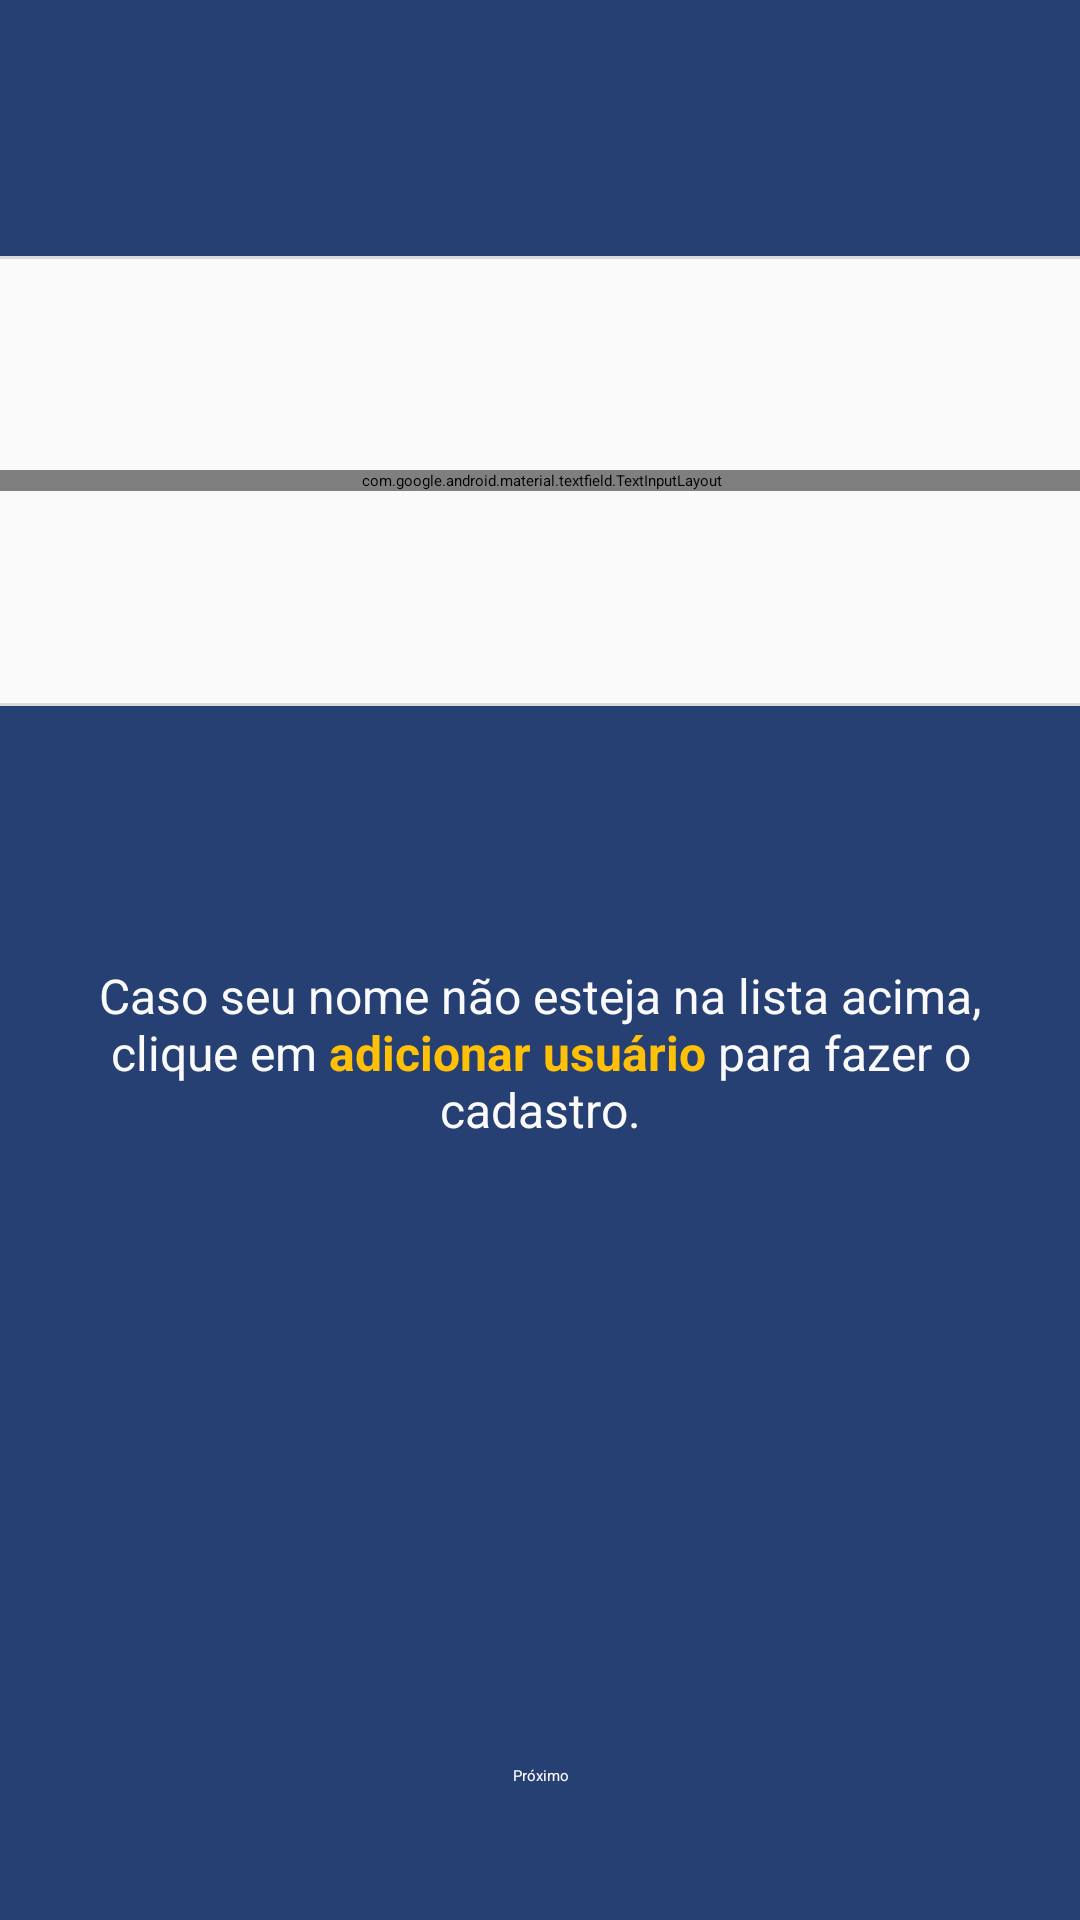

Produce the Android XML layout that renders to this screen, including the resource entries it uses.
<!-- AndroidManifest.xml: application theme Theme.App.Starting -->
<!-- res/layout/fragment_home.xml -->
<?xml version="1.0" encoding="utf-8"?>
<androidx.constraintlayout.widget.ConstraintLayout xmlns:android="http://schemas.android.com/apk/res/android"
    xmlns:app="http://schemas.android.com/apk/res-auto"
    xmlns:tools="http://schemas.android.com/tools"
    android:id="@+id/main"
    android:layout_width="match_parent"
    android:layout_height="match_parent"
    android:background="@color/blue2">

    <LinearLayout
        android:id="@+id/home_linearLayout"
        android:layout_width="395dp"
        android:layout_height="150dp"
        android:background="@drawable/base_background"
        android:elevation="5dp"
        android:gravity="center"
        app:layout_constraintBottom_toTopOf="@+id/textView"
        app:layout_constraintEnd_toEndOf="parent"
        app:layout_constraintHorizontal_bias="0.5"
        app:layout_constraintStart_toStartOf="parent"
        app:layout_constraintTop_toTopOf="parent">

        <com.google.android.material.textfield.TextInputLayout
            android:id="@+id/home_auto_fireman_input"
            style="@style/AutoTextViewForm"
            app:layout_constraintBottom_toTopOf="@+id/button"
            app:layout_constraintEnd_toEndOf="parent"
            app:layout_constraintStart_toStartOf="parent"
            app:layout_constraintTop_toBottomOf="@+id/imageView">

            <AutoCompleteTextView
                android:id="@+id/home_auto_fireman"
                android:layout_width="match_parent"
                android:layout_height="wrap_content"
                android:textSize="13sp"
                android:hint="@string/select_name" />
        </com.google.android.material.textfield.TextInputLayout>

    </LinearLayout>

    <TextView
        android:id="@+id/textView"
        android:layout_width="match_parent"
        android:layout_height="wrap_content"
        android:layout_marginStart="16dp"
        android:layout_marginEnd="16dp"
        android:gravity="center"
        android:text="@string/home_txt_addUser"
        android:textColor="@color/gray1"
        android:textSize="16sp"
        app:layout_constraintBottom_toTopOf="@+id/home_linearLayout"
        app:layout_constraintEnd_toEndOf="parent"
        app:layout_constraintHorizontal_bias="0.5"
        app:layout_constraintStart_toStartOf="parent"
        app:layout_constraintTop_toBottomOf="@+id/home_button_start" />

    <Button
        android:id="@+id/home_button_start"
        style="@style/Theme.MyIPOApp.ButtonMain"
        android:enabled="false"
        android:text="@string/next"
        app:layout_constraintBottom_toBottomOf="parent"
        app:layout_constraintEnd_toEndOf="parent"
        app:layout_constraintStart_toStartOf="parent" />


</androidx.constraintlayout.widget.ConstraintLayout>
<!-- resources referenced by this layout -->
<resources>
  <color name="blue2">#274073</color>
  <color name="gray1">#FAFAFA</color>
  <!-- drawable base_background (drawable) -->
  <?xml version="1.0" encoding="utf-8"?>
  <shape xmlns:android="http://schemas.android.com/apk/res/android">
      <stroke android:color="@color/gray_border" android:width="1dp"/>
      <corners android:radius="5dp"/>
      <solid android:color="@color/gray1"/>
  </shape>
  <string name="home_txt_addUser">Caso seu nome não esteja na lista acima, clique em <b><font color="#FFFFC107">adicionar usuário</font></b> para fazer o cadastro.</string>
  <string name="next">Próximo</string>
  <string name="select_name">Selecione seu nome</string>
  <style name="AutoTextViewForm" parent="@style/Widget.Material3.TextInputLayout.OutlinedBox.Dense.ExposedDropdownMenu">
          <item name="android:layout_width">match_parent</item>
          <item name="android:layout_height">wrap_content</item>
          <item name="android:layout_marginStart">5dp</item>
          <item name="android:layout_marginEnd">5dp</item>
      </style>
  <style name="Theme.MyIPOApp.ButtonMain" parent="Widget.Material3.Button">
          <item name="android:layout_width">match_parent</item>
          <item name="android:layout_height">wrap_content</item>
          <item name="android:textColor">@color/white</item>
          <item name="android:layout_marginStart">36dp</item>
          <item name="android:layout_marginEnd">36dp</item>
          <item name="android:padding">16dp</item>
          <item name="android:layout_marginBottom">24dp</item>
          <item name="backgroundTint">@color/button_background</item>
      </style>
  <style name="Theme.App.Starting" parent="Theme.SplashScreen">
          <item name="android:windowBackground">@color/blue2</item>
          <item name="windowSplashScreenAnimatedIcon">@drawable/brasao_bombeiro</item>
          <item name="postSplashScreenTheme">@style/Theme.MyIPOApp</item>
      </style>
  <color name="gray_border">#DBDBDB</color>
  <color name="white">#FFFFFFFF</color>
  <style name="Theme.MyIPOApp" parent="Base.Theme.MyIPOApp" />
  <style name="Base.Theme.MyIPOApp" parent="Theme.Material3.DayNight.NoActionBar">
          <item name="colorPrimary">@color/blue2</item>
        
  
        
  
          <item name="android:statusBarColor">@color/blue2</item>"
  
      </style>
</resources>
